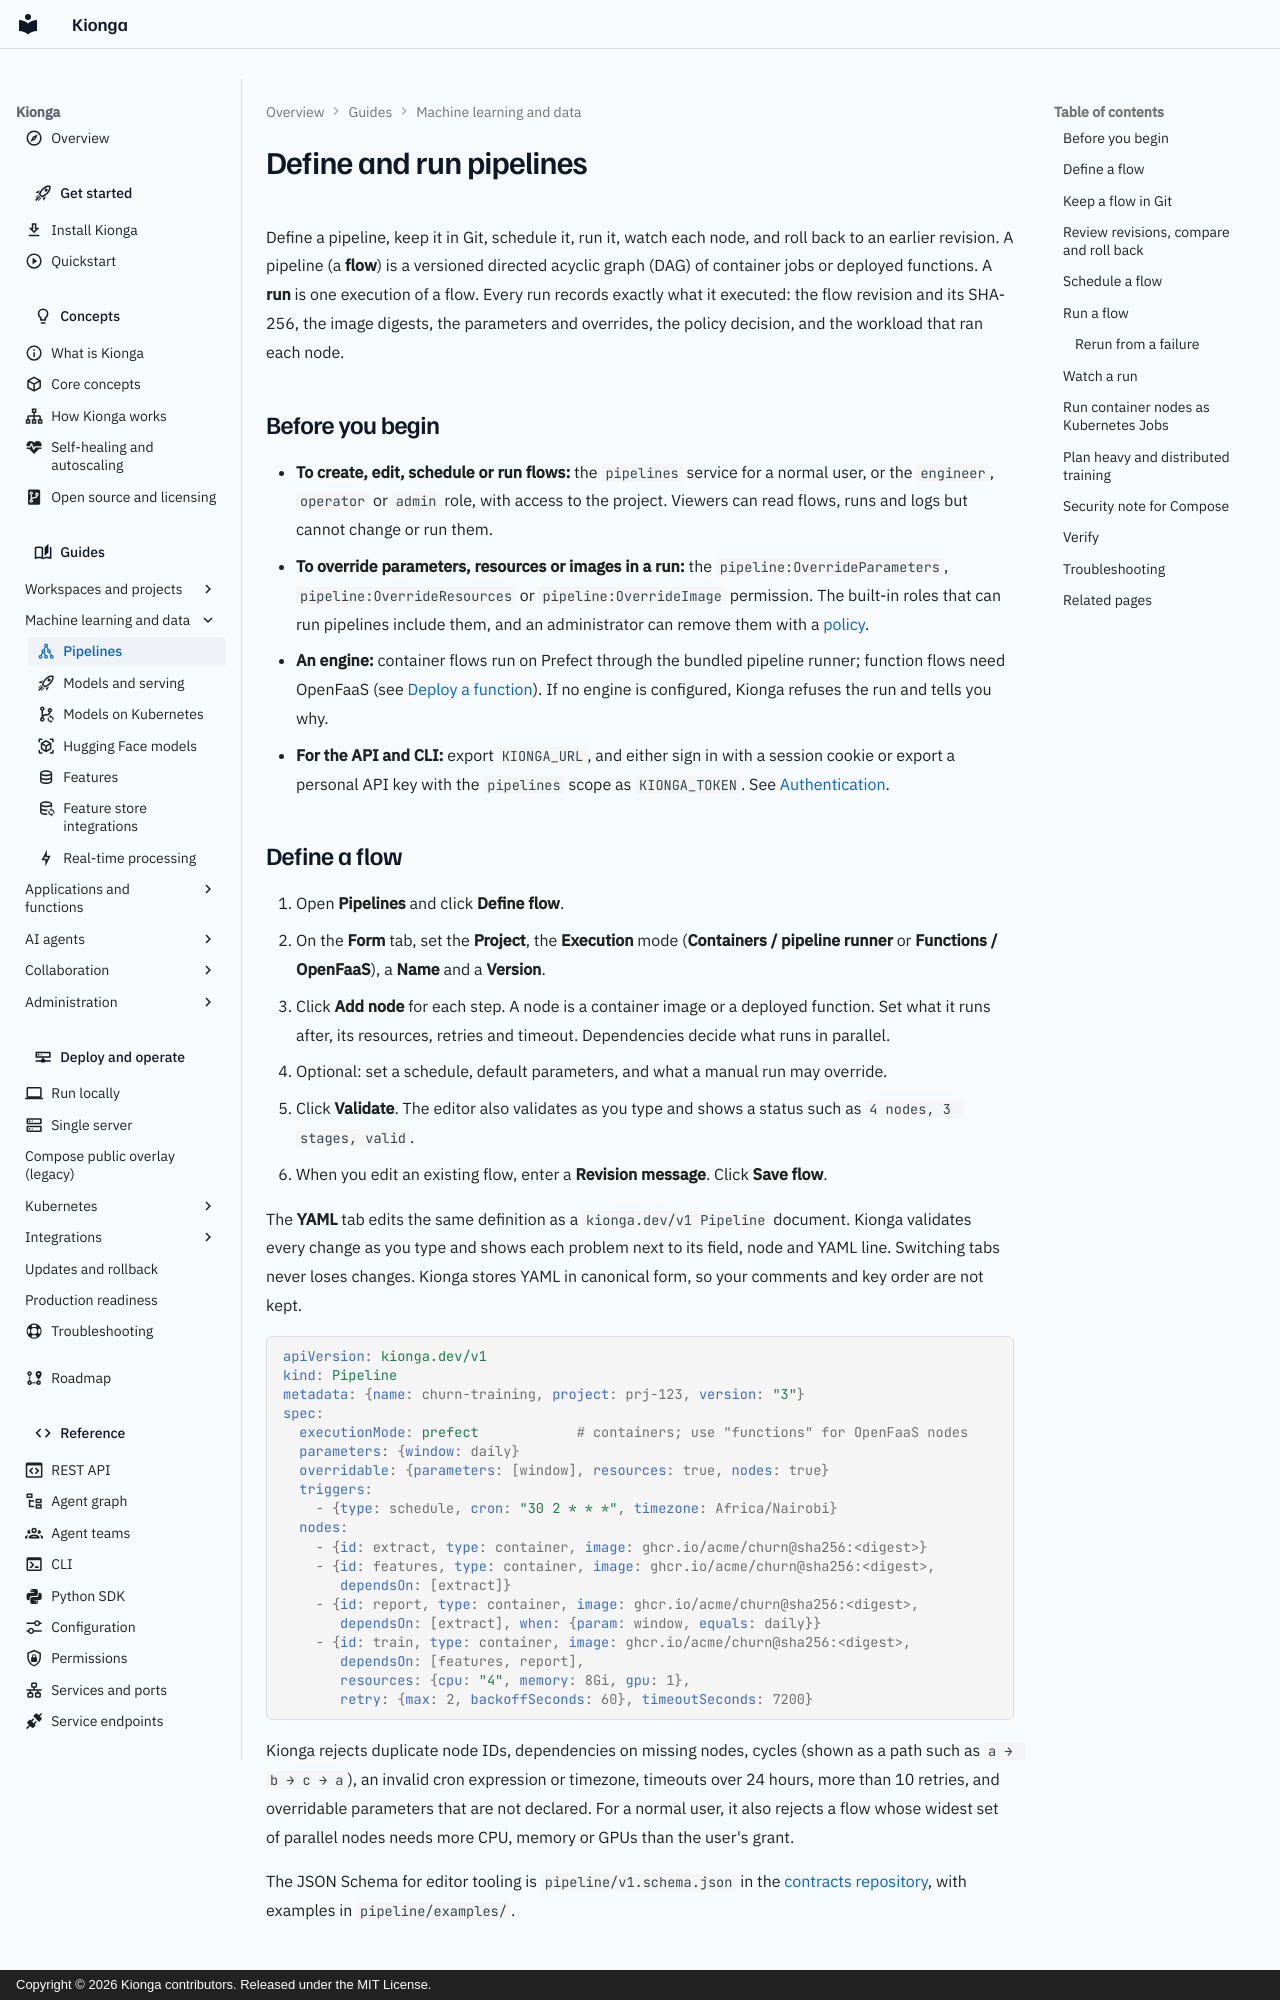

repository: kiongahq/docs · page: guides/pipelines/index.html · generator: mkdocs · copyright: Copyright © 2026 Kionga contributors. Released under the MIT License.

---
icon: material/graph-outline
description: Define a versioned pipeline in the console or YAML, keep it in Git, schedule it, run it with checked overrides, watch each node, and roll back to an earlier revision.
---

# Define and run pipelines

Define a pipeline, keep it in Git, schedule it, run it, watch each node, and roll
back to an earlier revision. A pipeline (a **flow**) is a versioned directed
acyclic graph (DAG) of container jobs or deployed functions. A **run** is one
execution of a flow. Every run records exactly what it executed: the flow
revision and its SHA-256, the image digests, the parameters and overrides, the
policy decision, and the workload that ran each node.

## Before you begin

- **To create, edit, schedule or run flows:** the `pipelines` service for a normal
  user, or the `engineer`, `operator` or `admin` role, with access to the
  project. Viewers can read flows, runs and logs but cannot change or run them.
- **To override parameters, resources or images in a run:** the
  `pipeline:OverrideParameters`, `pipeline:OverrideResources` or
  `pipeline:OverrideImage` permission. The built-in roles that can run pipelines
  include them, and an administrator can remove them with a
  [policy](access-control.md).
- **An engine:** container flows run on Prefect through the bundled pipeline
  runner; function flows need OpenFaaS (see
  [Deploy a function](distributed-workspaces.md#deploy-a-function)). If no engine
  is configured, Kionga refuses the run and tells you why.
- **For the API and CLI:** export `KIONGA_URL`, and either sign in with a
  session cookie or export a personal API key with the `pipelines` scope as
  `KIONGA_TOKEN`. See [Authentication](../reference/api.md#authentication).
